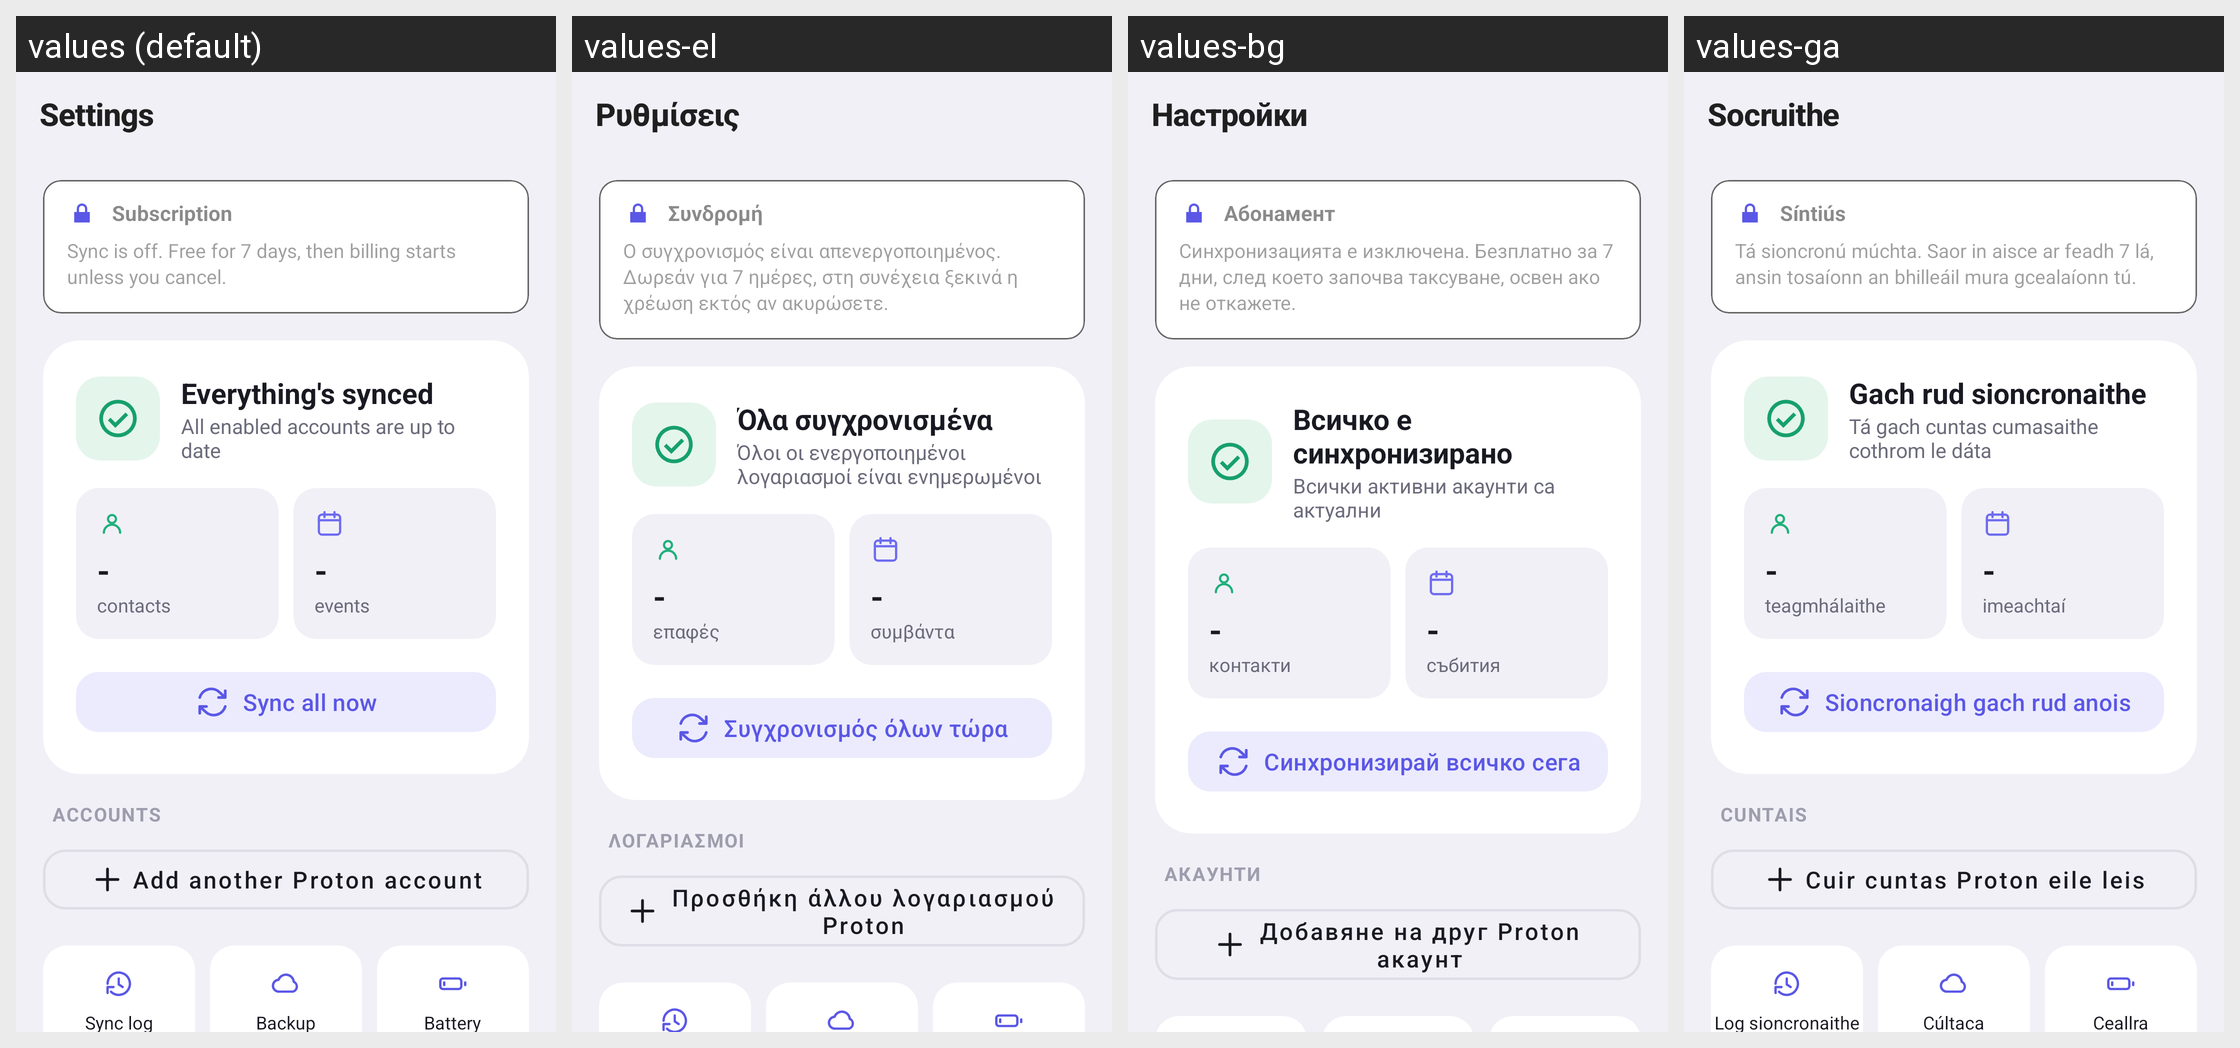

Here is an Android app screen in its default locale and in the app's own translations. Write out the translated-string differences for the strings that appear on this screen.
Android screen res/layout/activity_settings.xml rendered under 4 locales, left to right: values (default), values-el, values-bg, values-ga. Device: Nexus 5 (rendered at 1080×1920; each locale shown at half size, 540×960, under a caption strip naming it); theme Theme.SyncForProton.
Other locales in the repository, not shown: values-cs, values-da, values-de, values-es, values-et, values-fi, values-fr, values-hr, values-hu, values-it, values-lt, values-lv, values-mt, values-nb, values-nl, values-pl, values-pt, values-ro, values-sk, values-sl, values-sv.
Strings drawn on this screen, with the default value and each locale's value (text and hints the layout hard-codes, and strings that could not be matched under every locale, appear in the picture but are not listed):

settings_title
  values: Settings
  values-el: Ρυθμίσεις
  values-bg: Настройки
  values-ga: Socruithe

sfp_hero_ok
  values: Everything's synced
  values-el: Όλα συγχρονισμένα
  values-bg: Всичко е синхронизирано
  values-ga: Gach rud sioncronaithe

sfp_hero_subtitle_ok
  values: All enabled accounts are up to date
  values-el: Όλοι οι ενεργοποιημένοι λογαριασμοί είναι ενημερωμένοι
  values-bg: Всички активни акаунти са актуални
  values-ga: Tá gach cuntas cumasaithe cothrom le dáta

sfp_stat_contacts
  values: contacts
  values-el: επαφές
  values-bg: контакти
  values-ga: teagmhálaithe

sfp_stat_events
  values: events
  values-el: συμβάντα
  values-bg: събития
  values-ga: imeachtaí

sfp_sync_all_now
  values: Sync all now
  values-el: Συγχρονισμός όλων τώρα
  values-bg: Синхронизирай всичко сега
  values-ga: Sioncronaigh gach rud anois

sfp_section_accounts
  values: Accounts
  values-el: Λογαριασμοί
  values-bg: Акаунти
  values-ga: Cuntais

btn_add_another_account
  values: Add another Proton account
  values-el: Προσθήκη άλλου λογαριασμού Proton
  values-bg: Добавяне на друг Proton акаунт
  values-ga: Cuir cuntas Proton eile leis

label_subscription
  values: Subscription
  values-el: Συνδρομή
  values-bg: Абонамент
  values-ga: Síntiús

label_subscription_none
  values: Sync is off. Free for 7 days, then billing starts unless you cancel.
  values-el: Ο συγχρονισμός είναι απενεργοποιημένος. Δωρεάν για 7 ημέρες, στη συνέχεια ξεκινά η χρέωση εκτός αν ακυρώσετε.
  values-bg: Синхронизацията е изключена. Безплатно за 7 дни, след което започва таксуване, освен ако не откажете.
  values-ga: Tá sioncronú múchta. Saor in aisce ar feadh 7 lá, ansin tosaíonn an bhilleáil mura gcealaíonn tú.
